Photos from the image-classification dataset "data" in the GitHub repository Gizemcumen/Data_collection_device. Its 4 classes are: augmented bad, augmented good, bad, good.

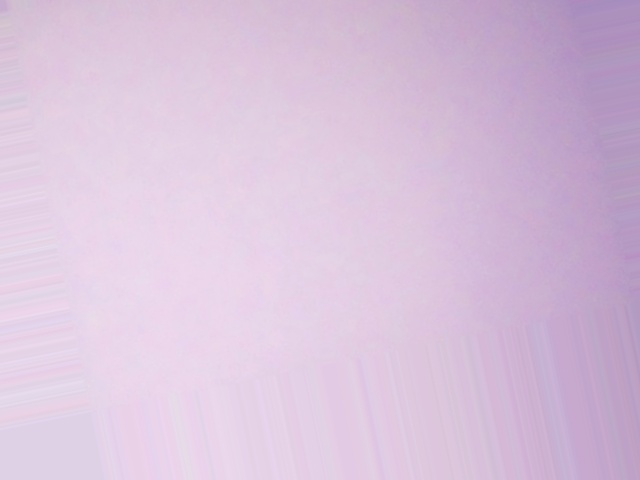
Label: augmented good

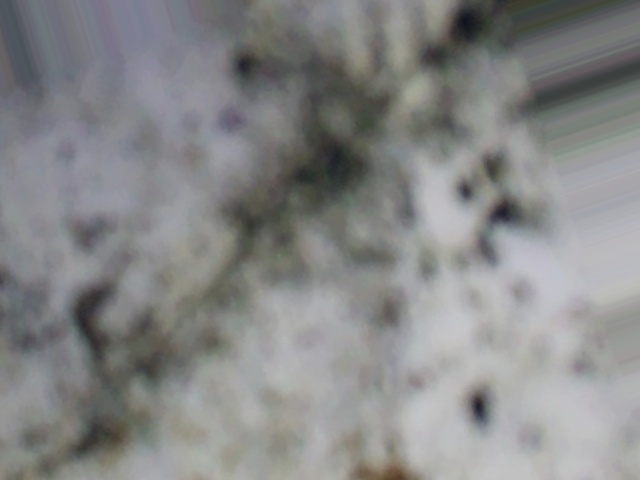
Label: augmented bad

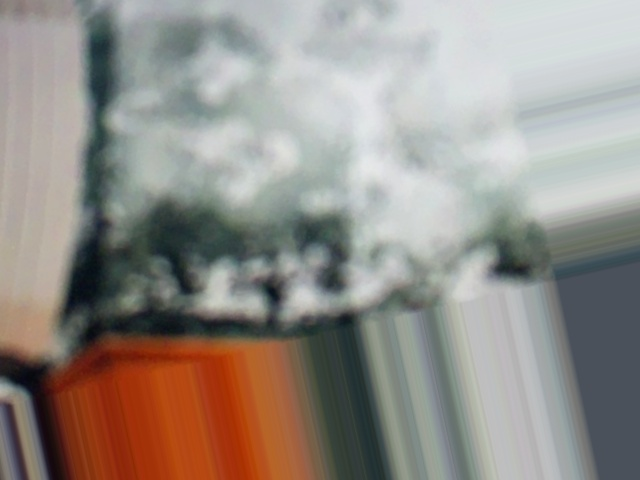
Label: augmented bad

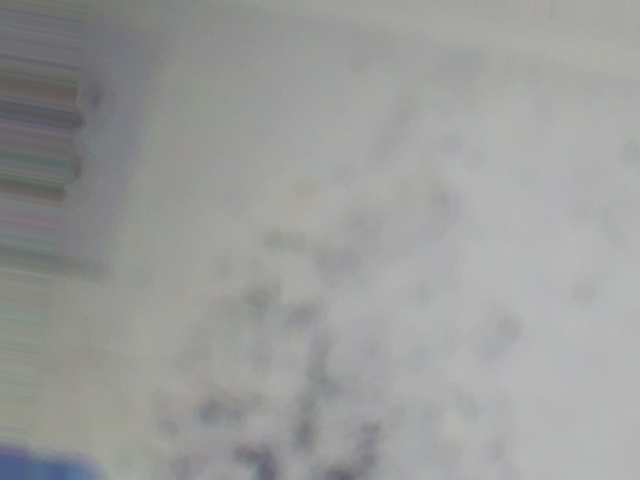
Label: augmented bad

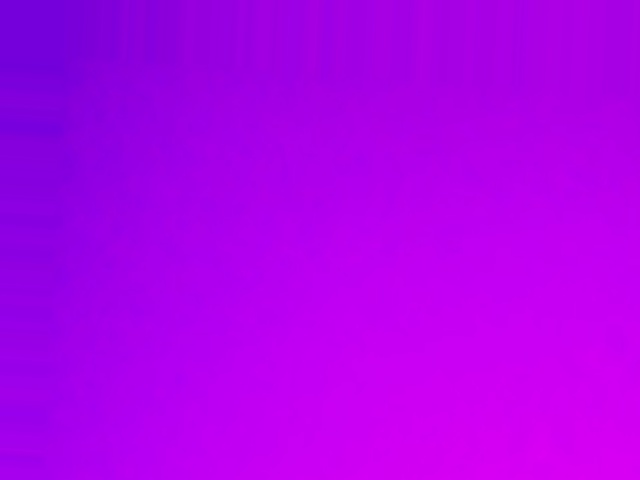
Label: augmented good

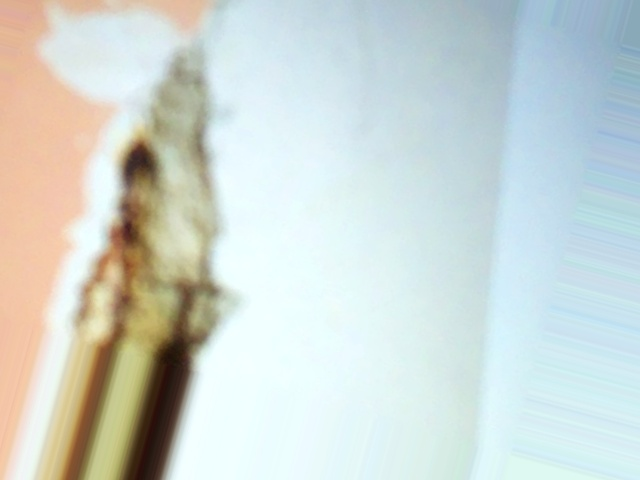
Label: augmented bad
